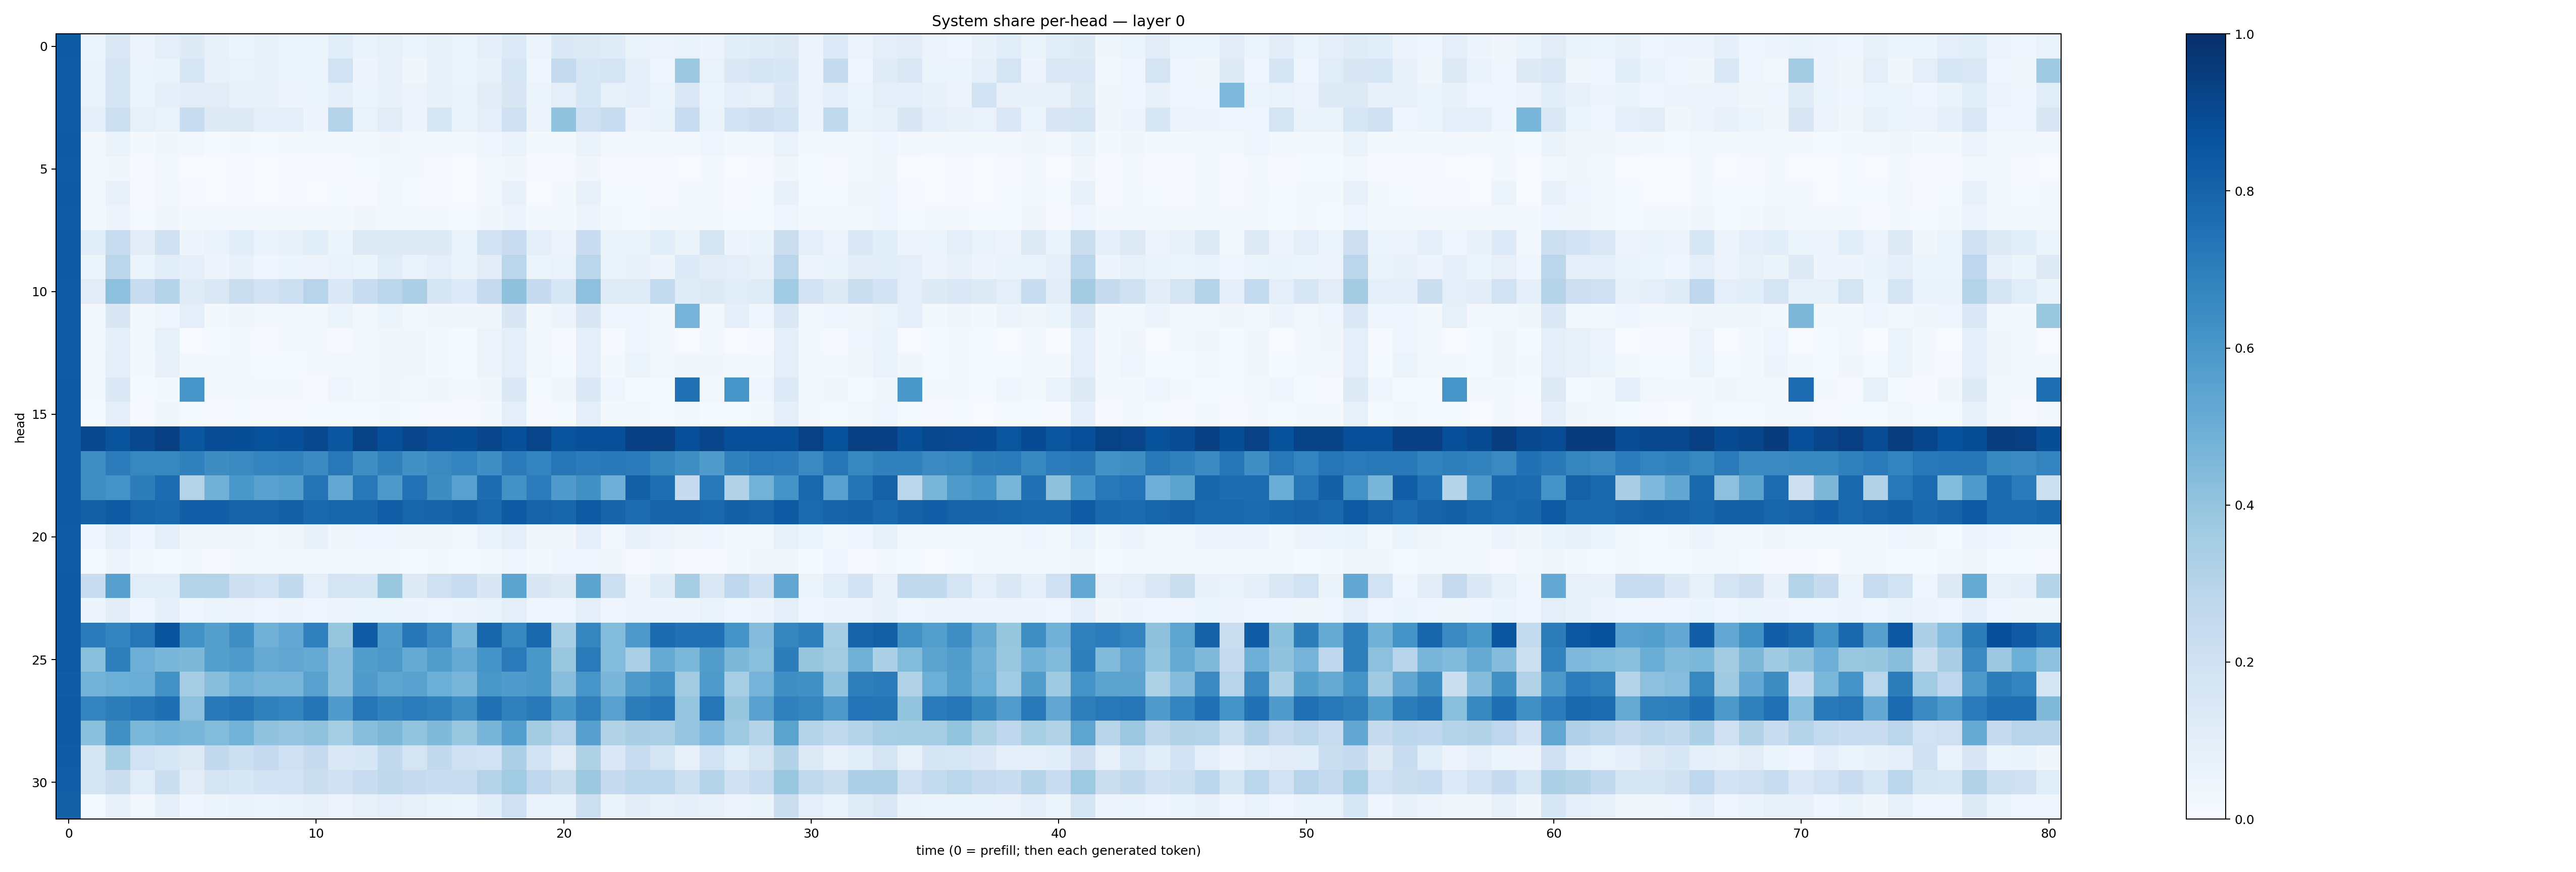

The data file committed next to this chart (first rows):
0.832327, 0.05330551, 0.14174616, 0.055318642, 0.09895973, 0.123607844, 0.07803843, 0.06147003, 0.07221039, 0.060220134, 0.053663757, 0.116423845, 0.0629826, 0.079162665, 0.060097013, 0.070450425, 0.061423264, 0.08766214, 0.13401145, 0.05658818, 0.13853766, 0.1312365, 0.11943689, 0.06321556
0.8305, 0.06609, 0.1664, 0.05347, 0.063, 0.1566, 0.07503, 0.06869, 0.07091, 0.0517, 0.05303, 0.1921, 0.04906, 0.07884, 0.03724, 0.07342, 0.05355, 0.07343, 0.1573, 0.04177, 0.2505, 0.1587, 0.1751, 0.08823
0.8295, 0.06413, 0.1682, 0.05447, 0.09245, 0.1042, 0.1098, 0.0723, 0.07797, 0.05802, 0.05321, 0.08968, 0.06178, 0.0762, 0.05516, 0.07136, 0.06426, 0.102, 0.152, 0.05211, 0.09644, 0.1563, 0.0846, 0.09877
0.8282, 0.09068, 0.2169, 0.08229, 0.06745, 0.233, 0.1217, 0.127, 0.08646, 0.09579, 0.05014, 0.2977, 0.06993, 0.1127, 0.04699, 0.1604, 0.06447, 0.09627, 0.1995, 0.05678, 0.4026, 0.2052, 0.2392, 0.04878
0.8339, 0.01748, 0.06391, 0.02104, 0.03681, 0.02435, 0.01315, 0.02184, 0.01276, 0.01819, 0.0212, 0.0213, 0.02705, 0.0334, 0.02429, 0.02658, 0.01721, 0.04431, 0.06447, 0.01836, 0.02237, 0.06294, 0.02549, 0.02504
0.8313, 0.01755, 0.03406, 0.00992, 0.02984, 0.005359, 0.00577, 0.01077, 0.006815, 0.009074, 0.01021, 0.01026, 0.0128, 0.01672, 0.01578, 0.01095, 0.006664, 0.02562, 0.03234, 0.009575, 0.0108, 0.03245, 0.01038, 0.01082
0.8341, 0.02032, 0.07116, 0.009345, 0.02755, 0.01076, 0.004764, 0.009589, 0.005324, 0.009206, 0.006957, 0.0155, 0.01114, 0.02947, 0.01425, 0.01032, 0.006411, 0.02403, 0.0709, 0.007337, 0.0158, 0.07099, 0.01541, 0.01329
0.8296, 0.01807, 0.04748, 0.01459, 0.03496, 0.01859, 0.02613, 0.0289, 0.02317, 0.02193, 0.01986, 0.02, 0.03242, 0.02867, 0.02732, 0.02298, 0.01251, 0.03471, 0.04933, 0.01846, 0.02159, 0.04875, 0.01586, 0.01435
0.8322, 0.1082, 0.2362, 0.1101, 0.1964, 0.05066, 0.06802, 0.1088, 0.06745, 0.08137, 0.1094, 0.06184, 0.1285, 0.1226, 0.127, 0.1305, 0.06271, 0.1927, 0.2273, 0.0902, 0.05722, 0.229, 0.06632, 0.06379
0.8335, 0.06217, 0.2842, 0.053, 0.1062, 0.09334, 0.04858, 0.07109, 0.04428, 0.06165, 0.05594, 0.067, 0.06189, 0.1146, 0.06703, 0.09407, 0.06272, 0.1032, 0.2888, 0.05294, 0.06654, 0.2868, 0.06961, 0.07489
0.8255, 0.1119, 0.4161, 0.2369, 0.3025, 0.1191, 0.1454, 0.2196, 0.1834, 0.2181, 0.2943, 0.1411, 0.2402, 0.2778, 0.3359, 0.1686, 0.1347, 0.2524, 0.4111, 0.2496, 0.1588, 0.4146, 0.1196, 0.1194
0.8311, 0.02418, 0.1488, 0.02201, 0.03976, 0.0943, 0.02262, 0.03393, 0.02767, 0.02969, 0.02118, 0.05188, 0.02389, 0.05091, 0.02447, 0.03193, 0.03255, 0.03388, 0.1485, 0.02168, 0.04864, 0.1488, 0.04589, 0.04428
0.8316, 0.02271, 0.0928, 0.01773, 0.08258, 0.007628, 0.01532, 0.01716, 0.01131, 0.01575, 0.02154, 0.009187, 0.02696, 0.03343, 0.03581, 0.02082, 0.01374, 0.055, 0.09453, 0.02384, 0.01006, 0.09398, 0.01119, 0.046
0.8305, 0.02502, 0.09818, 0.01953, 0.07522, 0.0307, 0.0165, 0.02085, 0.0134, 0.01538, 0.02144, 0.02756, 0.02748, 0.03349, 0.03843, 0.02318, 0.01385, 0.05843, 0.0984, 0.02484, 0.01516, 0.09776, 0.01902, 0.05179
0.8341, 0.01727, 0.1387, 0.01272, 0.01886, 0.6058, 0.02025, 0.02252, 0.02264, 0.02209, 0.01116, 0.04586, 0.02662, 0.03773, 0.02456, 0.03846, 0.02198, 0.03339, 0.1378, 0.01441, 0.03872, 0.1371, 0.04425, 0.01316
0.8331, 0.01561, 0.08849, 0.008432, 0.03772, 0.01472, 0.01098, 0.01391, 0.00816, 0.008118, 0.01186, 0.01269, 0.01181, 0.02203, 0.01281, 0.0106, 0.009363, 0.02018, 0.087, 0.01049, 0.01382, 0.08743, 0.01597, 0.02399
0.8391, 0.9039, 0.8631, 0.9052, 0.9358, 0.8554, 0.8898, 0.8835, 0.8701, 0.8751, 0.9024, 0.855, 0.9221, 0.8808, 0.9173, 0.889, 0.8837, 0.9142, 0.8789, 0.9213, 0.8621, 0.878, 0.8801, 0.9349
0.8387, 0.6364, 0.7063, 0.6637, 0.6646, 0.6854, 0.6429, 0.6545, 0.6723, 0.6813, 0.6501, 0.7198, 0.6332, 0.6853, 0.6268, 0.6535, 0.6771, 0.6351, 0.7075, 0.6777, 0.7306, 0.7092, 0.7181, 0.7109
0.837, 0.6379, 0.6183, 0.7004, 0.7684, 0.3068, 0.4823, 0.6012, 0.5553, 0.566, 0.738, 0.5259, 0.7199, 0.5907, 0.7453, 0.6413, 0.5548, 0.7623, 0.6238, 0.7056, 0.5794, 0.6269, 0.496, 0.8144
0.839, 0.8116, 0.8376, 0.7934, 0.7836, 0.8177, 0.8186, 0.8026, 0.8024, 0.8089, 0.7835, 0.7922, 0.7926, 0.8211, 0.7956, 0.798, 0.8096, 0.7868, 0.8331, 0.8045, 0.7922, 0.8331, 0.7969, 0.7624
0.8298, 0.04013, 0.1001, 0.04109, 0.09402, 0.0343, 0.03512, 0.03641, 0.03089, 0.03396, 0.07143, 0.03759, 0.0456, 0.0457, 0.03413, 0.03741, 0.02658, 0.06891, 0.09828, 0.03181, 0.03334, 0.08782, 0.02987, 0.08134
0.8286, 0.01366, 0.04738, 0.02088, 0.01377, 0.01693, 0.00914, 0.0176, 0.01607, 0.0201, 0.02266, 0.02988, 0.01662, 0.02133, 0.01399, 0.018, 0.01414, 0.02116, 0.04124, 0.01965, 0.04457, 0.04233, 0.03264, 0.01134
0.8323, 0.2324, 0.5615, 0.1151, 0.1147, 0.3067, 0.3061, 0.2131, 0.1922, 0.2608, 0.1004, 0.1772, 0.1649, 0.3849, 0.1275, 0.2068, 0.2394, 0.1496, 0.5464, 0.1488, 0.126, 0.5443, 0.2158, 0.04959
0.8339, 0.04782, 0.1016, 0.04505, 0.09351, 0.04082, 0.05124, 0.05584, 0.04314, 0.0483, 0.04602, 0.04807, 0.05375, 0.06004, 0.04778, 0.04021, 0.04755, 0.0636, 0.1011, 0.04037, 0.04494, 0.09385, 0.04341, 0.05484
0.8383, 0.7112, 0.6725, 0.7332, 0.8619, 0.623, 0.5651, 0.6336, 0.4811, 0.5269, 0.6892, 0.3914, 0.8277, 0.583, 0.7253, 0.6524, 0.4667, 0.791, 0.6651, 0.7808, 0.3448, 0.668, 0.4406, 0.5952
0.835, 0.4233, 0.6924, 0.4955, 0.4634, 0.4533, 0.5633, 0.5878, 0.5144, 0.5314, 0.5134, 0.4291, 0.5729, 0.5959, 0.5149, 0.5726, 0.5105, 0.6142, 0.7134, 0.5995, 0.39, 0.7118, 0.4407, 0.3333
0.8252, 0.4804, 0.4993, 0.5032, 0.6242, 0.3492, 0.428, 0.4904, 0.4673, 0.4684, 0.5572, 0.4287, 0.582, 0.5355, 0.5543, 0.4996, 0.4657, 0.6013, 0.5858, 0.6, 0.4285, 0.6079, 0.4622, 0.5967
0.8369, 0.6777, 0.7005, 0.7263, 0.7562, 0.4146, 0.7177, 0.7364, 0.6856, 0.6729, 0.735, 0.5847, 0.7288, 0.6853, 0.7064, 0.6846, 0.6342, 0.7487, 0.6904, 0.7166, 0.5985, 0.6909, 0.5561, 0.7012
0.8345, 0.4215, 0.6273, 0.4583, 0.4793, 0.4671, 0.4406, 0.4797, 0.4048, 0.3961, 0.409, 0.3524, 0.4281, 0.4544, 0.3988, 0.4463, 0.3865, 0.4724, 0.5701, 0.3574, 0.293, 0.5618, 0.3159, 0.3386
0.8259, 0.1656, 0.3415, 0.1949, 0.1605, 0.1311, 0.2587, 0.2187, 0.2505, 0.2083, 0.2499, 0.1472, 0.1532, 0.2604, 0.1722, 0.2607, 0.2084, 0.1931, 0.3269, 0.1952, 0.1098, 0.3225, 0.147, 0.2374
0.8189, 0.1681, 0.2215, 0.117, 0.2215, 0.1025, 0.1724, 0.1537, 0.1865, 0.1831, 0.2216, 0.2001, 0.2271, 0.2696, 0.2499, 0.2316, 0.241, 0.3059, 0.3671, 0.275, 0.2265, 0.376, 0.2488, 0.2806
0.8098, 0.01485, 0.07095, 0.03041, 0.09169, 0.04674, 0.05445, 0.06808, 0.06139, 0.06569, 0.07459, 0.05735, 0.08201, 0.09757, 0.08266, 0.06582, 0.05123, 0.1094, 0.2083, 0.06919, 0.06435, 0.2152, 0.06273, 0.1029
